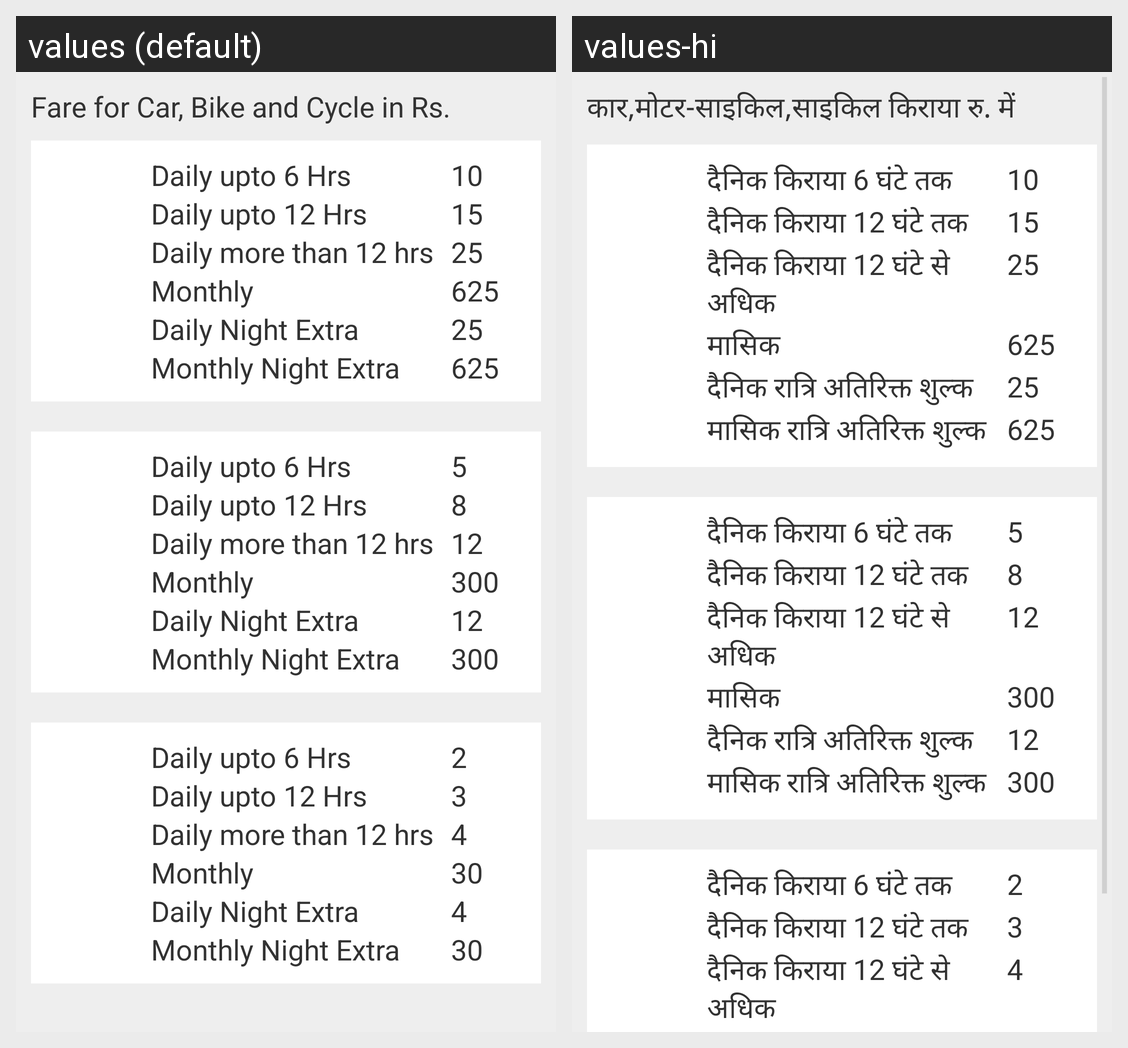

This grid shows one Android layout under two languages. Give, for every string resource on the screen, its name, the default text and each shown locale's text.
Android screen res/layout/parking.xml rendered under 2 locales, left to right: values (default), values-hi. Device: Nexus 5 (rendered at 1080×1920; each locale shown at half size, 540×960, under a caption strip naming it); theme AppTheme.
Strings drawn on this screen, with the default value and each locale's value (text and hints the layout hard-codes, and strings that could not be matched under every locale, appear in the picture but are not listed):

fare_label
  values: Fare for Car, Bike and Cycle in Rs.
  values-hi: कार,मोटर-साइकिल,साइकिल किराया रु. में

daily_upto_6_hrs
  values: Daily upto 6 Hrs
  values-hi: दैनिक किराया 6 घंटे तक

fare_10
  values: 10
  values-hi: 10

daily_upto_12_hrs
  values: Daily upto 12 Hrs
  values-hi: दैनिक किराया 12 घंटे तक

fare_15
  values: 15
  values-hi: 15

daily_more_than_12_hrs
  values: Daily more than 12 hrs
  values-hi: दैनिक किराया 12 घंटे से अधिक

fare_25
  values: 25
  values-hi: 25

monthly
  values: Monthly
  values-hi: मासिक

fare_625
  values: 625
  values-hi: 625

daily_night_extra
  values: Daily Night Extra
  values-hi: दैनिक रात्रि अतिरिक्त शुल्क

monthly_night_extra
  values: Monthly Night Extra
  values-hi: मासिक रात्रि अतिरिक्त शुल्क

fare_5
  values: 5
  values-hi: 5

fare_8
  values: 8
  values-hi: 8

fare_12
  values: 12
  values-hi: 12

fare_300
  values: 300
  values-hi: 300

fare_2
  values: 2
  values-hi: 2

fare_3
  values: 3
  values-hi: 3

fare_4
  values: 4
  values-hi: 4
